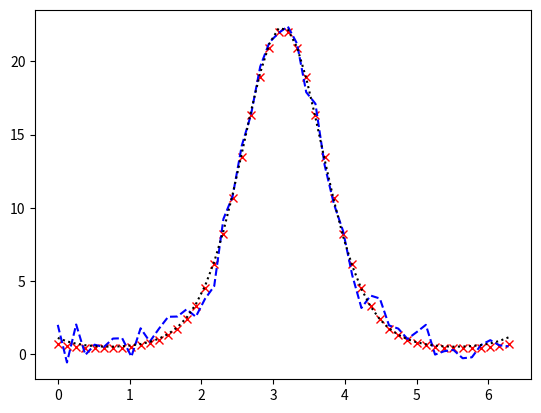

Write the Python code that produced this figure.
#!/usr/bin/env/ python
# -*- coding:utf-8 -*-
# Created by: Vanish
# Created on: 2019/5/22

import numpy as np
import matplotlib.pyplot as plt
from scipy import optimize

# 二 最小二乘优化进行拟合 scipy.optimize
def my_f(x,a,b,w,t):
    return a*np.exp(-b*np.sin(w*x+t))
x = np.linspace(0,2*np.pi)
actual_parameters = [3,2,1.25,np.pi/4]
y = my_f(x,*actual_parameters)
y_noise = y + 0.8*np.random.randn(len(y))

# 1 定义误差函数
def err_f(p,x,y):
    return y-my_f(x,*p)
## 相当于已知输入 x（准确），输出y_noise(不准确),函数形式三者,但是参数缺失，求最合适的参数
c, rv = optimize.leastsq(err_f,[1,1,1,1],args=(x,y_noise))
print(c, rv)# rv 为1~4中的某个值， c为得到的参数
# 2 不定义误差函数直接拟合
p_est, err_est = optimize.curve_fit(my_f,x,y_noise)
print(p_est, err_est)# p_est为估计的参数 err_est为估计的参数的四个协方差矩阵

plt.plot(x,y,'rx',
         x,y_noise,'b--',
         x,my_f(x,c[0],c[1],c[2],c[3]),'k:')
plt.show()